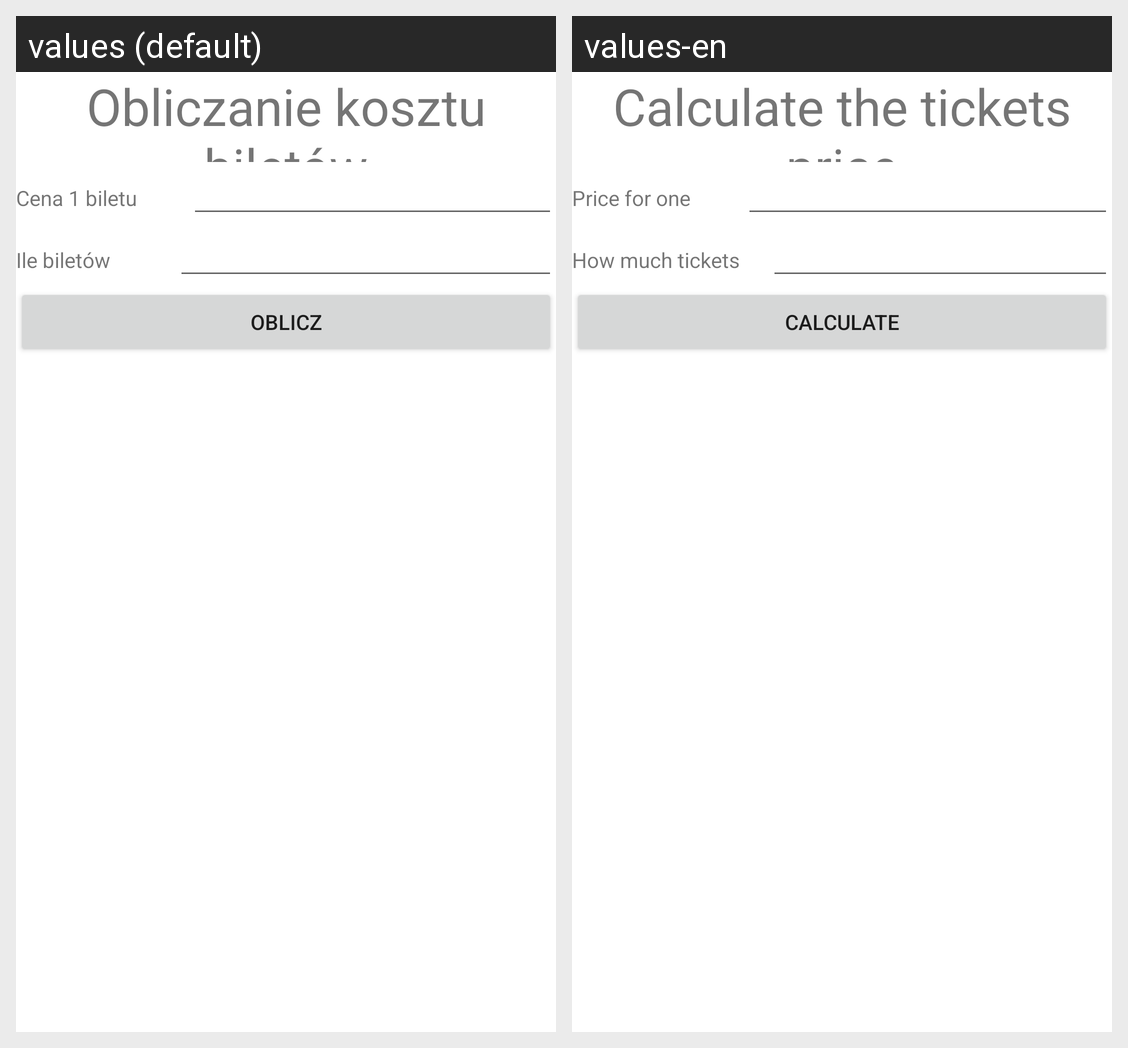

Here is an Android app screen in its default locale and in the app's own translations. Write out the translated-string differences for the strings that appear on this screen.
Android screen res/layout/activity_tickets.xml rendered under 2 locales, left to right: values (default), values-en. Device: Nexus 5 (rendered at 1080×1920; each locale shown at half size, 540×960, under a caption strip naming it); theme Theme.ApplicationPAM.
Strings drawn on this screen, with the default value and each locale's value (text and hints the layout hard-codes, and strings that could not be matched under every locale, appear in the picture but are not listed):

calculate_title
  values: Obliczanie kosztu biletów
  values-en: Calculate the tickets price

cost_of_one_ticket
  values: Cena 1 biletu
  values-en: Price for one

how_much_tickets
  values: Ile biletów
  values-en: How much tickets

calculate_button
  values: Oblicz
  values-en: Calculate
